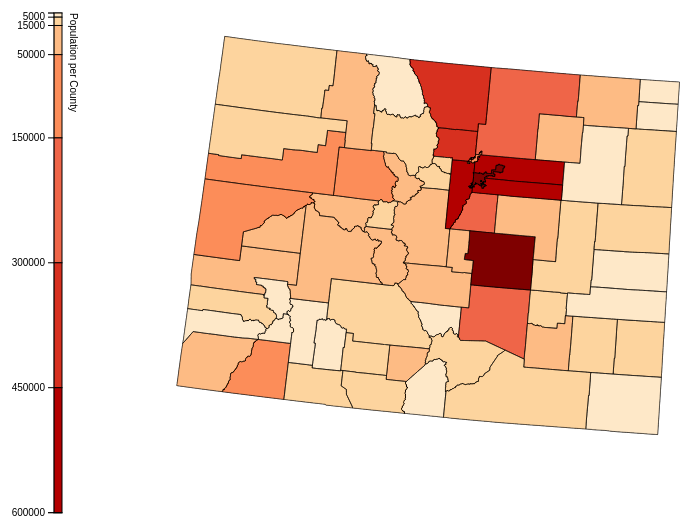
D3 v3 page, settled after 480 driven frames (8 s of simulated time); the page loaded 1 data file(s).



    var width = 960,
        height = 1100;
    
    var svg = d3.select("svg");
    
    var color = d3.scale.threshold()
        .range(["#fff7ec", "#fee8c8", "#fdd49e", "#fdbb84", "#fc8d59", "#ef6548", "#d7301f", "#b30000", "#7f0000"])
        //.range(["#ccceff", "#bdbff3", "#aeb0e7", "#a0a1dc", "#9193d0", "#8384c4", "#7475b9", "#6667ad", "#5758a1", "#484996", "#3a3a8a", "#2b2c7e", "#1d1d73", "#0e0e67", "#00005c"])
        .domain([1, 5000, 15000, 50000, 150000, 300000, 450000, 600000]);
        //.domain([1, 2000, 5000, 10000, 15000, 30000, 50000, 100000, 150000, 200000, 300000, 450000, 600000, 700000]);
    
    var legend = d3.scale.linear()
        .domain([0, 600500])
        .range([0, 500]);
    
    var projection = d3.geo.albersUsa()
        .scale(5000)
        .translate([width + 100, height/3.5]);
    
    var path = d3.geo.path()
        .projection(projection);

    d3.json('cd.json', function(error, cd) {
        if (error) return console.error(error);
        
        var yAxis = d3.svg.axis()
            .scale(legend)
            .orient('left')
            .ticks(color.domain().length)
            .tickValues(color.domain())
            .tickFormat(function(d) { return d >= 5000 ? d: null });

        var g = svg.append("g")
            .attr('class', "key")
            .attr("transform", "translate(80,30)");

        g.selectAll('rect')
            .data(color.range().map(function(d, i) {
                return {
                        y0: i ? legend(color.domain()[i - 1]): legend.range()[0],
                        y1: i < color.domain().length ? legend(color.domain()[i]) : legend.range()[1],
                        z: d
                };
            }))
        .enter().append('rect')
            .attr('width', 8)
            .attr('y', function(d) { return d.y0; })
            .attr('height', function(d) { return d.y1 - d.y0; })
            .style('fill', function(d) { return d.z; });

        g.call(yAxis).append('text')
            .attr('class', 'caption')
            .attr('y', -16)
            .style('font-family', 'Arial')
            .text('Population per County')
            .attr("transform", "rotate(90)");

        var populations = topojson.feature(cd, cd.objects.ACS1014_county);

        svg.append("path")
            .datum(populations)
            .attr("d", path);

        svg.selectAll('.county')
            .data(topojson.feature(cd, cd.objects.ACS1014_county).features)
            .enter().append("path")
            .attr("class", function(d) { return "county-" + d.properties.NAME})
            .attr("d", path)
            .attr("fill", function(d) {
                return color(d.properties.pop1014);
            });

        svg.append("path")
            .datum(topojson.mesh(cd, cd.objects.ACS1014_county, function(a, b) { return a !== b; }))
            .attr("d", path)
            .attr("class", "county-boundary");
    });


### data: cd.json
{
 "type": "Topology",
 "transform": {
  "scale": [
   2.0266149617121534e-05,
   1.2234090576350578e-05
  ],
  "translate": [
   -109.1,
   36.99
  ]
 },
 "arcs": [
  [
   [
    101626,
    78765
   ],
   [
    -2,
    162
   ],
   [
    -5,
    488
   ],
   [
    -2,
    132
   ],
   [
    0,
    31
   ],
   [
    0,
    16
   ],
   [
    -11,
    853
   ],
   [
    -10,
    735
   ],
   "... 41 more items"
  ],
  [
   [
    101601,
    94380
   ],
   [
    0,
    96
   ],
   [
    2,
    290
   ],
   [
    1,
    61
   ],
   [
    -2,
    36
   ],
   [
    0,
    12
   ],
   [
    -1,
    15
   ],
   [
    -2,
    51
   ],
   "... 199 more items"
  ],
  [
   [
    138815,
    116915
   ],
   [
    1101,
    -7
   ],
   [
    478,
    -5
   ],
   [
    1433,
    -15
   ],
   [
    478,
    -5
   ],
   [
    42,
    0
   ],
   [
    66,
    1
   ],
   [
    51,
    0
   ],
   "... 267 more items"
  ],
  [
   [
    150469,
    118860
   ],
   [
    -3,
    -4
   ],
   [
    -3,
    -12
   ],
   [
    -14,
    -16
   ],
   [
    -25,
    -22
   ],
   [
    -32,
    -45
   ],
   [
    -11,
    -32
   ],
   [
    -8,
    -69
   ],
   "... 363 more items"
  ],
  [
   [
    161021,
    104023
   ],
   [
    9,
    -112
   ],
   [
    44,
    -237
   ],
   [
    8,
    -52
   ],
   [
    70,
    -182
   ],
   [
    51,
    -105
   ],
   [
    23,
    -28
   ],
   [
    14,
    -47
   ],
   "... 577 more items"
  ],
  [
   [
    176993,
    73855
   ],
   [
    -22,
    -119
   ],
   [
    -36,
    -75
   ],
   [
    -52,
    -100
   ],
   [
    -29,
    -99
   ],
   [
    -33,
    -224
   ],
   [
    -18,
    -38
   ],
   [
    8,
    -74
   ],
   "... 164 more items"
  ],
  [
   [
    177780,
    62043
   ],
   [
    -177,
    -3
   ],
   [
    -532,
    -10
   ],
   [
    -177,
    -3
   ],
   [
    -197,
    -4
   ],
   [
    -397,
    -8
   ],
   [
    -193,
    -3
   ],
   [
    -197,
    -4
   ],
   "... 161 more items"
  ],
  [
   [
    149104,
    61789
   ],
   [
    -79,
    -4
   ],
   [
    -820,
    -1
   ],
   [
    -11,
    0
   ],
   [
    -6,
    0
   ],
   [
    -4,
    0
   ],
   [
    -41,
    0
   ],
   [
    -58,
    1
   ],
   "... 477 more items"
  ],
  "... 199 more items"
 ],
 "objects": {
  "ACS1014_county": {
   "type": "GeometryCollection",
   "geometries": [
    "{... 3 keys}",
    "{... 3 keys}",
    "{... 3 keys}",
    "{... 3 keys}",
    "{... 3 keys}",
    "{... 3 keys}",
    "{... 3 keys}",
    "{... 3 keys}",
    "... 56 more items"
   ]
  }
 }
}